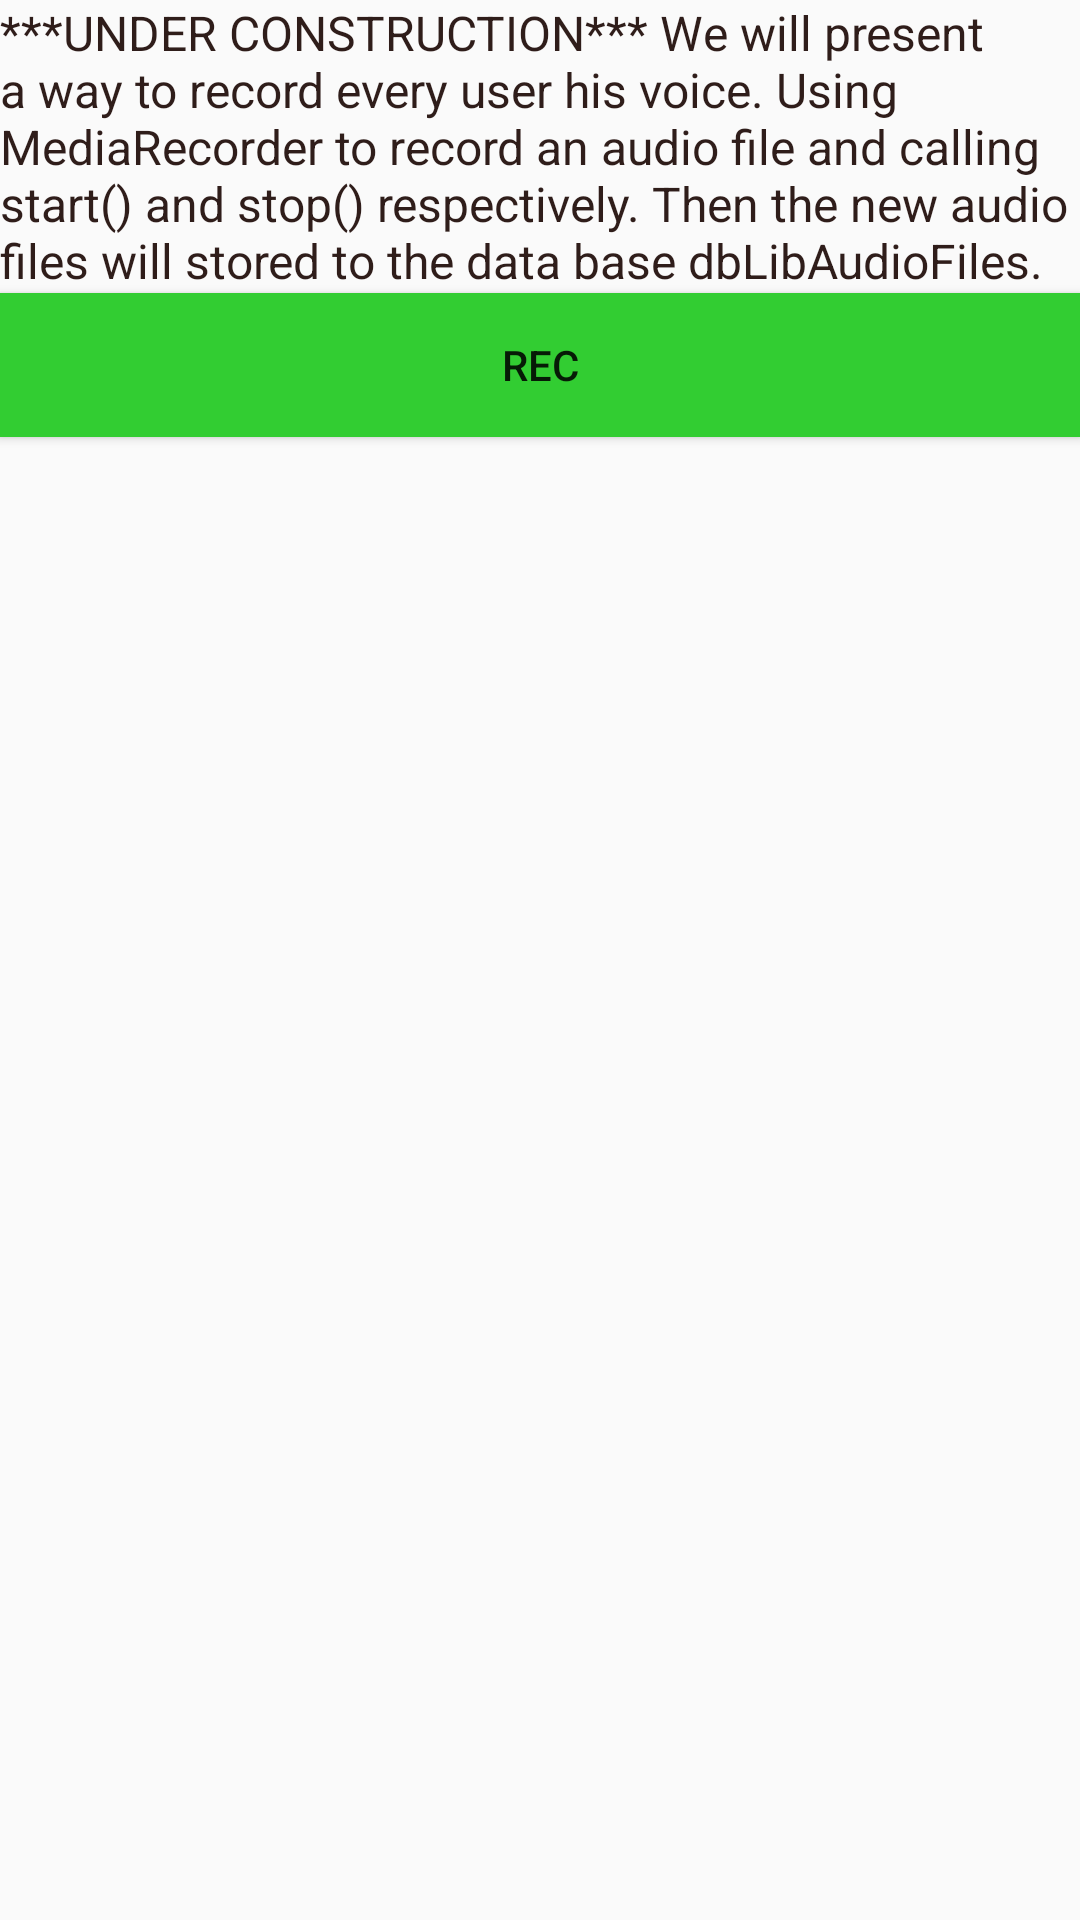

Write the Android layout XML for this screen, with the resource values it uses.
<!-- AndroidManifest.xml: application theme AppTheme -->
<!-- res/layout/activity_createaudio.xml -->
<?xml version="1.0" encoding="utf-8"?>
<LinearLayout xmlns:android="http://schemas.android.com/apk/res/android"
    xmlns:app="http://schemas.android.com/apk/res-auto"
    xmlns:tools="http://schemas.android.com/tools"
    android:layout_width="match_parent"
    android:layout_height="match_parent"
    android:orientation="vertical"
    tools:context="com.example.admin.justears.activity_createaudio">

    <TextView
        android:id="@+id/Createaudio"
        android:layout_width="match_parent"
        android:layout_height="wrap_content"
        android:textSize="16dp"
        android:textColor="@color/primary_dark_color"
        android:text="@string/category_txtcreateaudio" />

    <Button
        android:id="@+id/Buttoncreateaudio"
        android:layout_height="wrap_content"
        android:layout_width="match_parent"
        android:background="@color/col_createlistening"
        android:text="@string/btn_recNow" />
</LinearLayout>
<!-- resources referenced by this layout -->
<resources>
  <color name="col_createlistening">#32cd32</color>
  <color name="primary_dark_color">#2F1D1A</color>
  <string name="btn_recNow">REC</string>
  <string name="category_txtcreateaudio">***UNDER CONSTRUCTION***     We will present a way to record every user his voice. Using MediaRecorder to record an audio file and calling start() and stop() respectively. Then the new audio files will stored to the data base dbLibAudioFiles.
  
  </string>
  <style name="AppTheme" parent="Theme.AppCompat.Light.DarkActionBar">
      <item name="colorPrimary">@color/primary_color</item>
      <item name="colorPrimaryDark">@color/primary_dark_color</item>
  </style>
  <color name="primary_color">#4A312A</color>
</resources>
